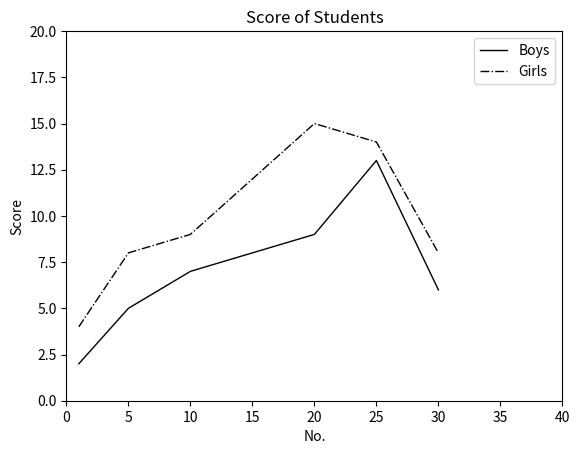

This figure's Python source:
# Filename: ex06_18.py
# 模組與套件
import matplotlib.pyplot as plt
listx1=[1,5,10,15,20,25,30]
listy1=[2,5,7,8,9,13,6]
plt.plot(listx1, listy1, color="black", linewidth=1.0, linestyle="-", label="Boys")
plt.legend()
listx2=[1,5,10,15,20,25,30]
listy2=[4,8,9,12,15,14,8]
plt.plot(listx2, listy2, color="black", linewidth=1.0, linestyle="-.", label="Girls")
plt.legend()
plt.title("Score of Students")
plt.xlabel("No.")
plt.ylabel("Score")
plt.xlim(0,40)
plt.ylim(0,20)
plt.show()